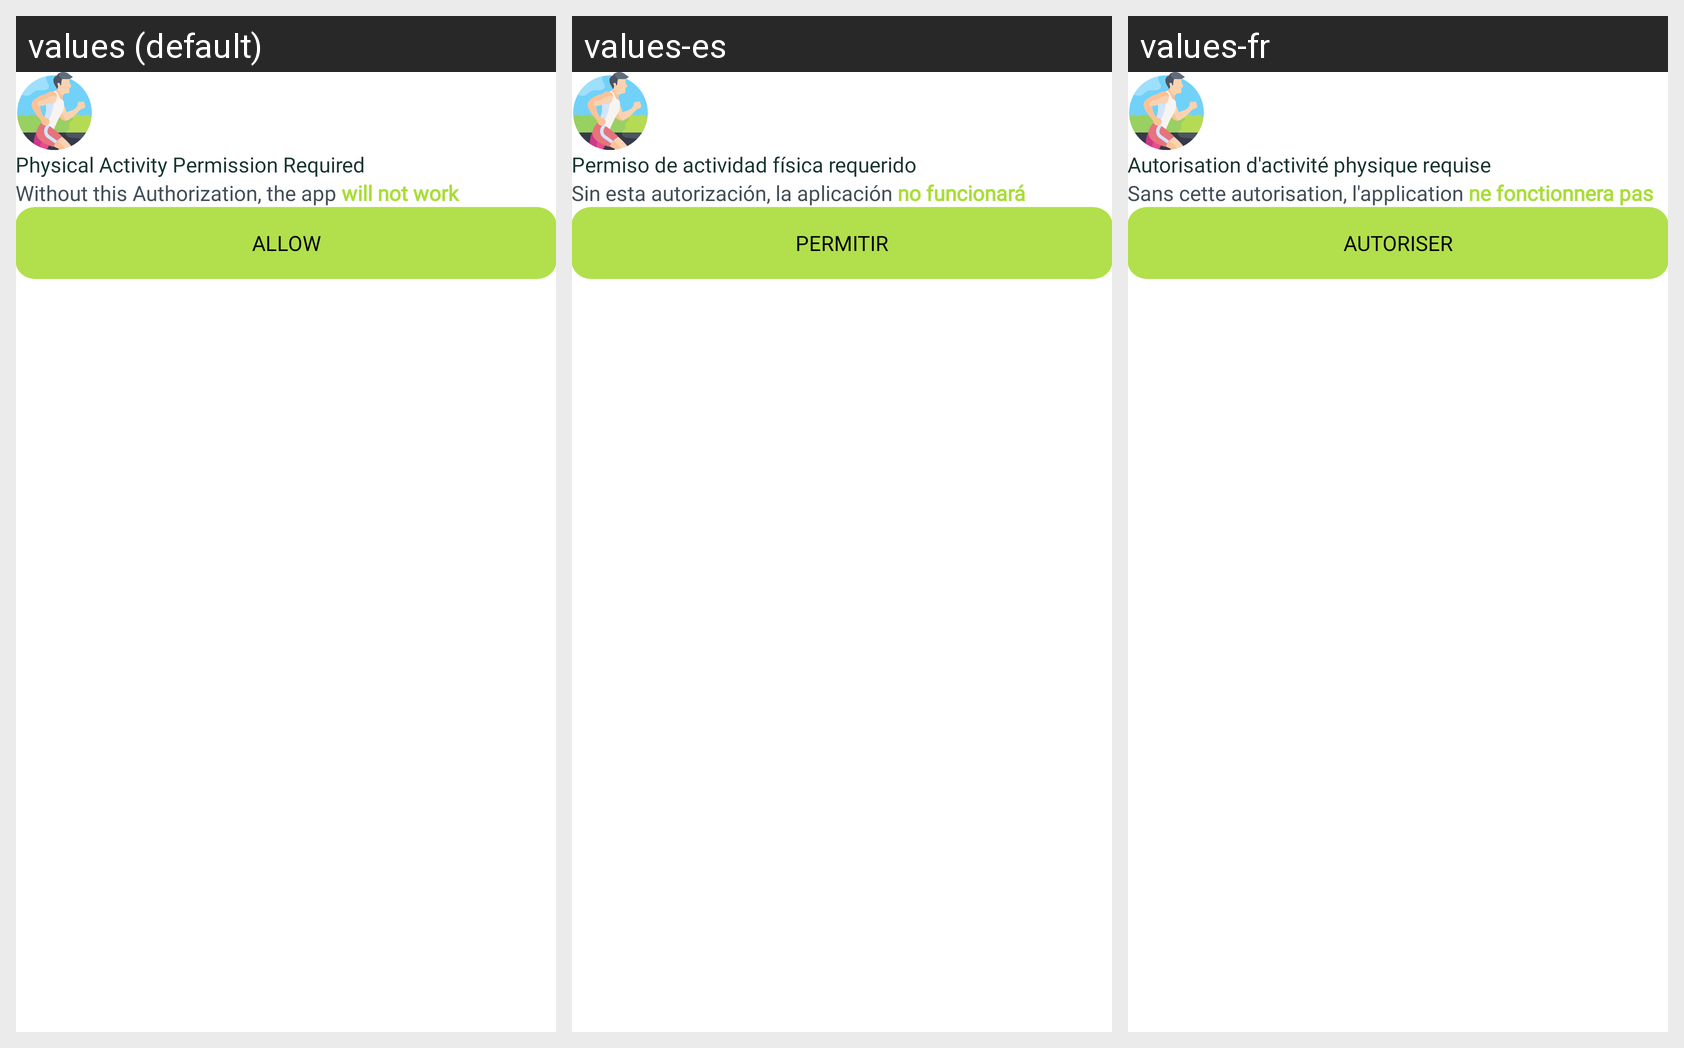

Locale-by-locale string values for the Android screen shown in this grid:
Android screen res/layout/dialog_permission.xml rendered under 3 locales, left to right: values (default), values-es, values-fr. Device: Nexus 5 (rendered at 1080×1920; each locale shown at half size, 540×960, under a caption strip naming it); theme Theme.BaseProject.
Other locales in the repository, not shown: values-de, values-ko, values-vi.
Strings drawn on this screen, with the default value and each locale's value (text and hints the layout hard-codes, and strings that could not be matched under every locale, appear in the picture but are not listed):

physical_activity_permission_required
  values: Physical Activity Permission Required
  values-es: Permiso de actividad física requerido
  values-fr: Autorisation d'activité physique requise

allow
  values: ALLOW
  values-es: PERMITIR
  values-fr: AUTORISER
